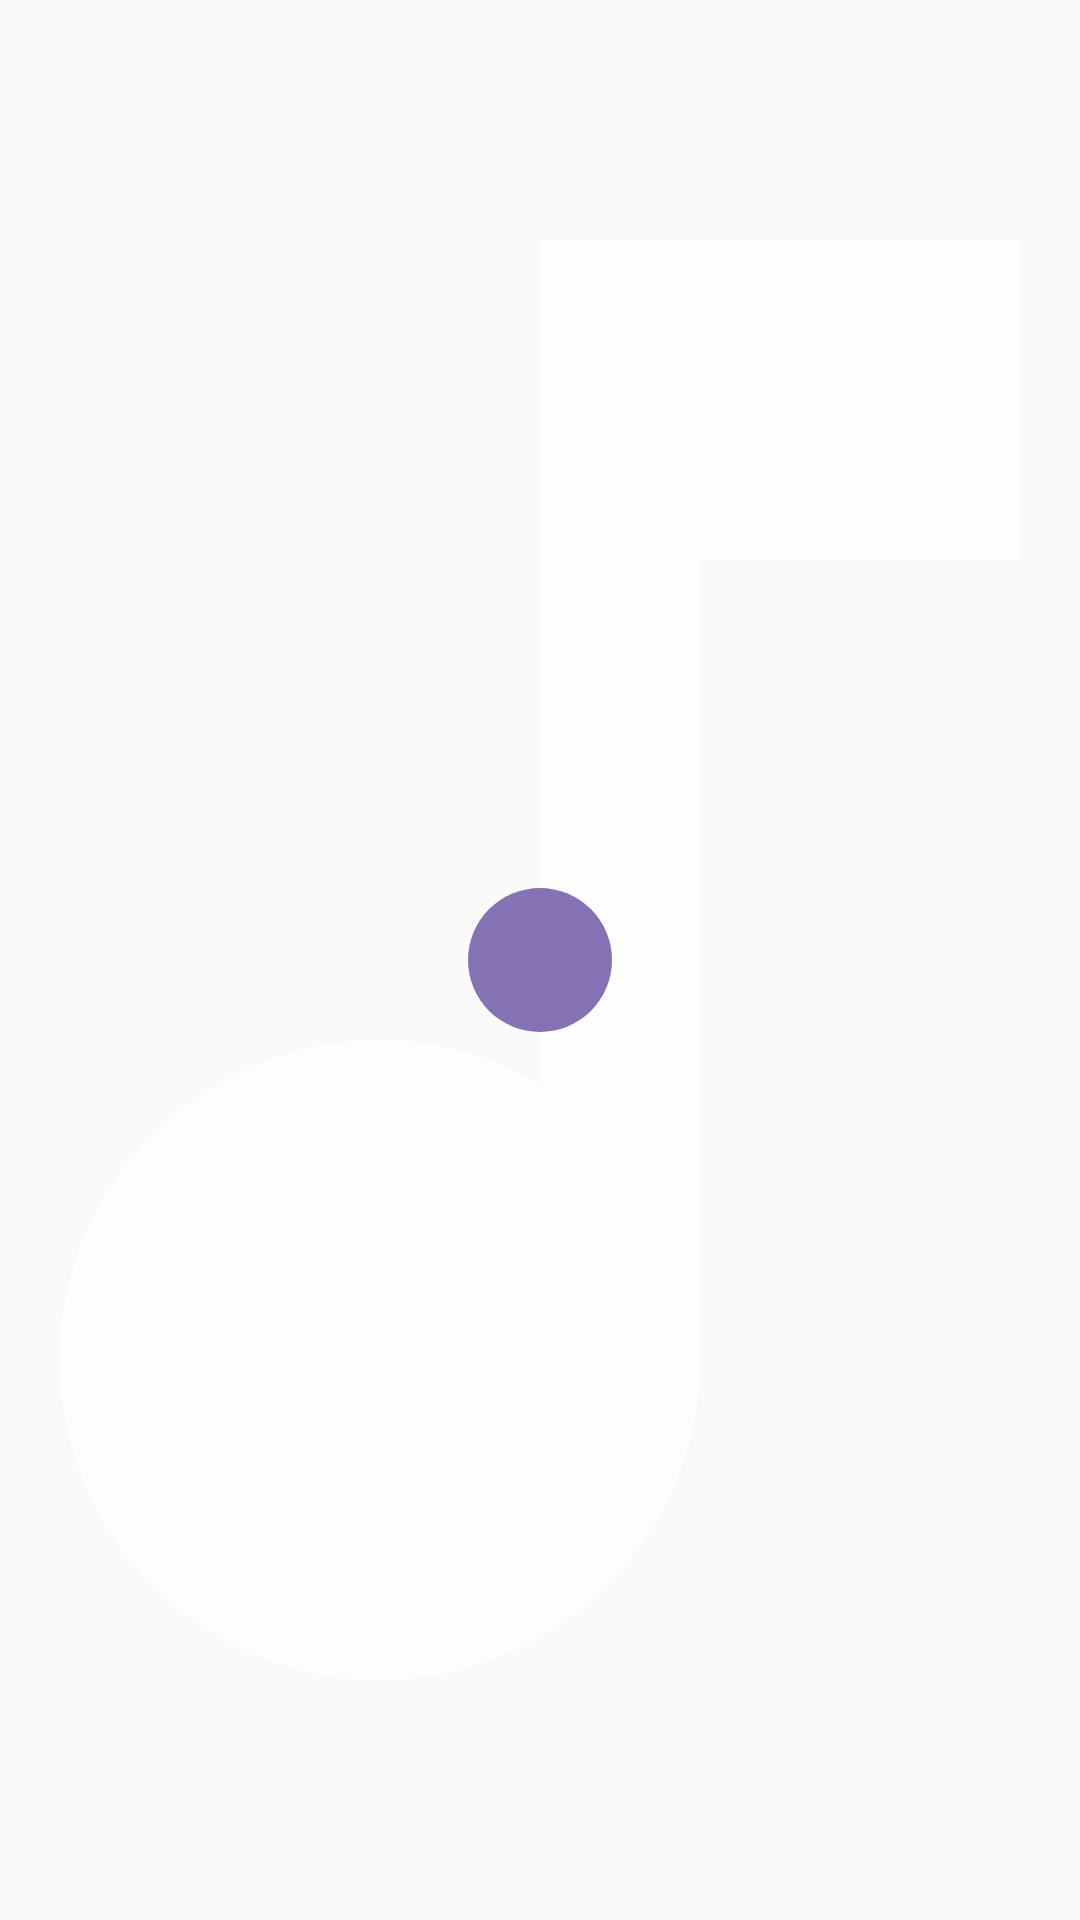

Android layout source for this screen:
<!-- AndroidManifest.xml: application theme Theme.NovaMusic -->
<!-- res/layout/widget_2x2.xml -->
<?xml version="1.0" encoding="utf-8"?>
<FrameLayout xmlns:android="http://schemas.android.com/apk/res/android"
    android:id="@+id/widget_container"
    android:layout_width="match_parent"
    android:layout_height="match_parent"
    android:background="@drawable/widget_background">

    
    <ImageView
        android:id="@+id/widget_cover"
        android:layout_width="match_parent"
        android:layout_height="match_parent"
        android:scaleType="centerCrop"
        android:src="@drawable/ic_notification"
        android:alpha="0.6"
        android:contentDescription="专辑封面" />

    
    <ImageButton
        android:id="@+id/widget_play_pause"
        android:layout_width="48dp"
        android:layout_height="48dp"
        android:layout_gravity="center"
        android:src="@drawable/ic_play"
        android:background="@drawable/widget_button_bg"
        android:contentDescription="播放" />

</FrameLayout>
<!-- resources referenced by this layout -->
<resources>
  <!-- drawable ic_notification (drawable) -->
  <?xml version="1.0" encoding="utf-8"?>
  <vector xmlns:android="http://schemas.android.com/apk/res/android"
      android:width="24dp"
      android:height="24dp"
      android:viewportWidth="24"
      android:viewportHeight="24"
      android:tint="#FFFFFF">
      <path
          android:fillColor="@android:color/white"
          android:pathData="M12,3v10.55c-0.59,-0.34 -1.27,-0.55 -2,-0.55C7.79,13 6,14.79 6,17s1.79,4 4,4s4,-1.79 4,-4V7h4V3H12z"/>
  </vector>
  <!-- drawable widget_button_bg (drawable) -->
  <?xml version="1.0" encoding="utf-8"?>
  <shape xmlns:android="http://schemas.android.com/apk/res/android"
      android:shape="oval">
      <solid android:color="#CC6750A4" />
  </shape>
  <style name="Theme.NovaMusic" parent="android:Theme.Material.Light.NoActionBar">
          <item name="android:statusBarColor">@android:color/transparent</item>
          <item name="android:navigationBarColor">@android:color/transparent</item>
      </style>
</resources>
